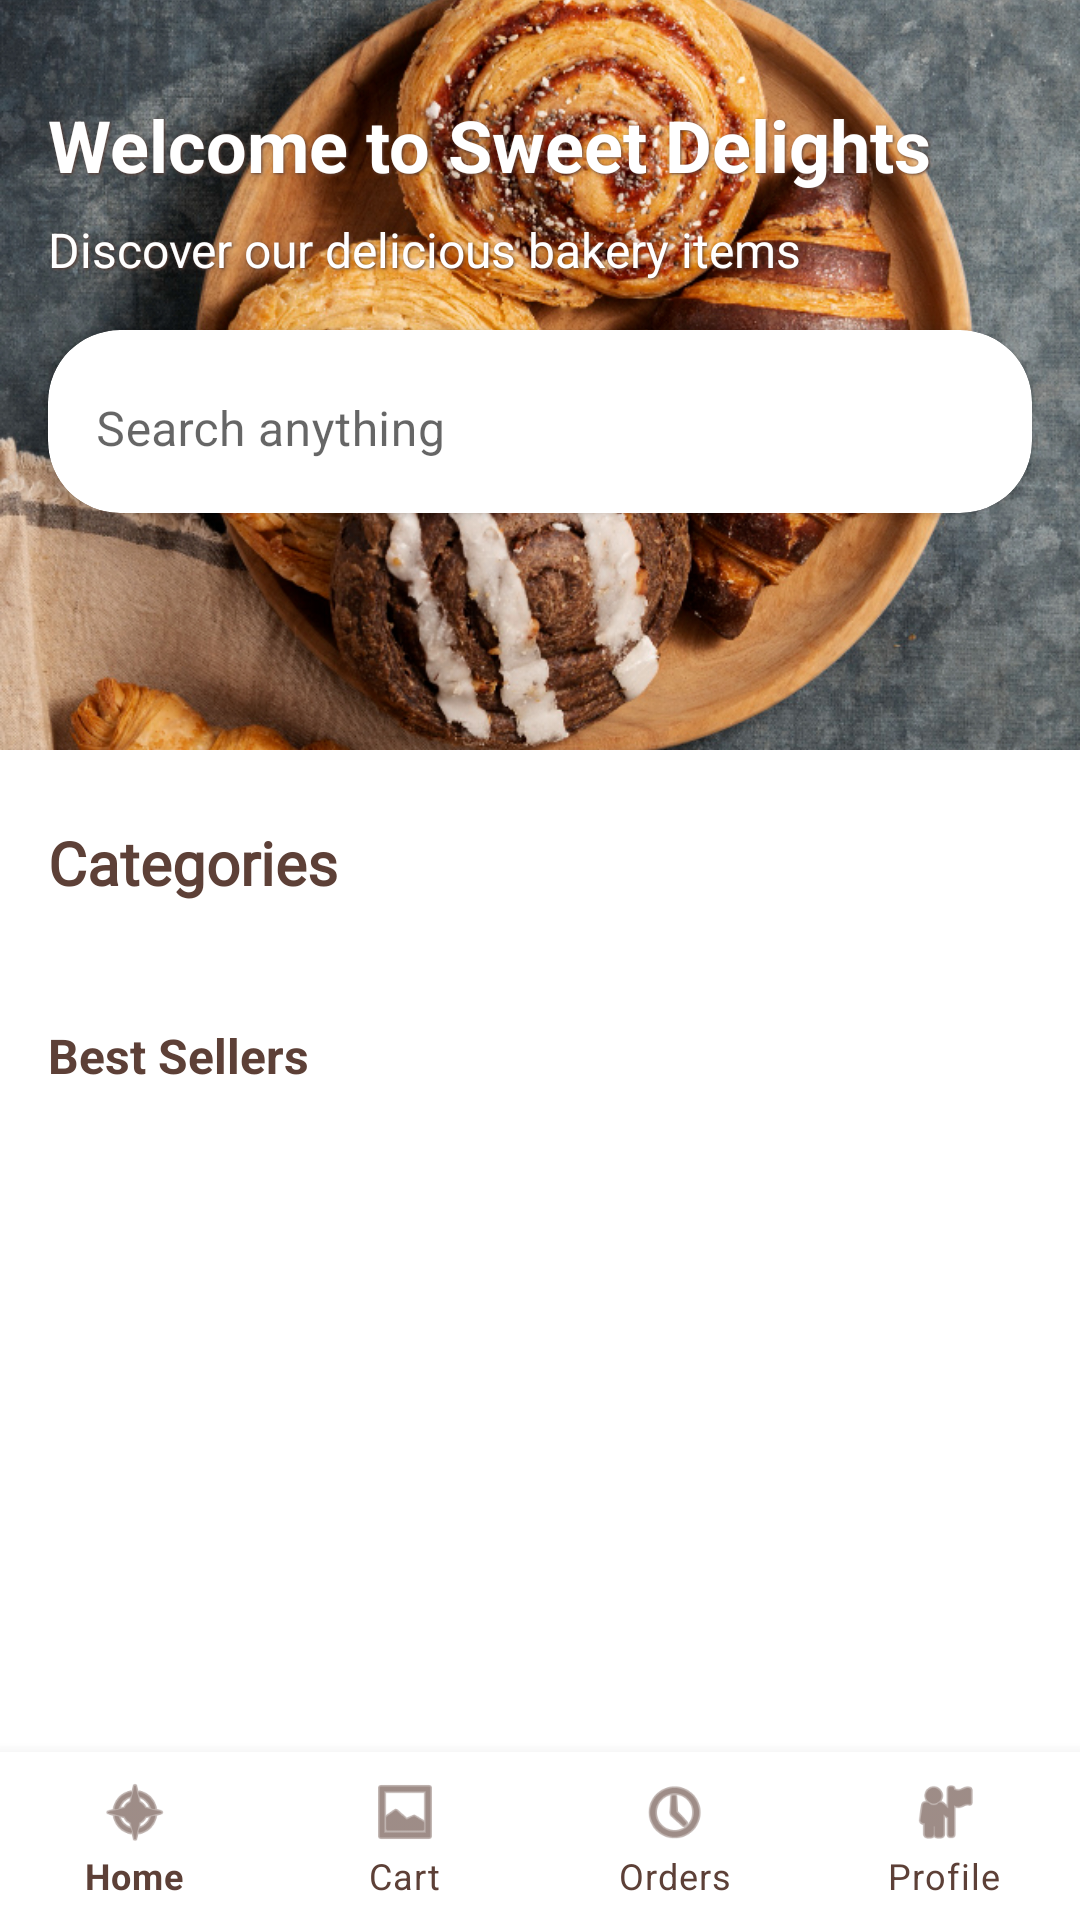

Produce the Android XML layout that renders to this screen, including the resource entries it uses.
<!-- AndroidManifest.xml: application theme Theme.BakeryAppworking -->
<!-- res/layout/activity_home.xml -->
<?xml version="1.0" encoding="utf-8"?>
<androidx.constraintlayout.widget.ConstraintLayout xmlns:android="http://schemas.android.com/apk/res/android"
    xmlns:app="http://schemas.android.com/apk/res-auto"
    xmlns:tools="http://schemas.android.com/tools"
    android:layout_width="match_parent"
    android:layout_height="match_parent"
    tools:context=".HomeActivity">

    
    <androidx.constraintlayout.widget.ConstraintLayout
        android:id="@+id/hero_section"
        android:layout_width="match_parent"
        android:layout_height="wrap_content"
        app:layout_constraintTop_toTopOf="parent">

        
        <ImageView
            android:id="@+id/hero_background"
            android:layout_width="match_parent"
            android:layout_height="250dp"
            android:scaleType="centerCrop"
            android:src="@drawable/hero"
            app:layout_constraintTop_toTopOf="parent" />

        
        <TextView
            android:id="@+id/welcome_text"
            android:layout_width="0dp"
            android:layout_height="wrap_content"
            android:text="Welcome to Sweet Delights"
            android:textSize="24sp"
            android:textStyle="bold"
            android:textColor="@color/white"
            android:shadowColor="@color/brown_700"
            android:shadowDx="1"
            android:shadowDy="1"
            android:shadowRadius="2"
            android:layout_marginStart="16dp"
            android:layout_marginEnd="16dp"
            android:layout_marginTop="32dp"
            app:layout_constraintTop_toTopOf="parent"
            app:layout_constraintStart_toStartOf="parent"
            app:layout_constraintEnd_toEndOf="parent" />

        <TextView
            android:id="@+id/hero_subtitle"
            android:layout_width="0dp"
            android:layout_height="wrap_content"
            android:text="Discover our delicious bakery items"
            android:textSize="16sp"
            android:textColor="@color/white"
            android:shadowColor="@color/brown_700"
            android:shadowDx="1"
            android:shadowDy="1"
            android:shadowRadius="2"
            android:layout_marginStart="16dp"
            android:layout_marginEnd="16dp"
            android:layout_marginTop="8dp"
            app:layout_constraintTop_toBottomOf="@id/welcome_text"
            app:layout_constraintStart_toStartOf="parent"
            app:layout_constraintEnd_toEndOf="parent" />

        
        <androidx.cardview.widget.CardView
            android:id="@+id/search_container"
            android:layout_width="0dp"
            android:layout_height="wrap_content"
            android:layout_margin="16dp"
            app:cardCornerRadius="24dp"
            app:cardBackgroundColor="#FFFFFF"
            app:layout_constraintTop_toBottomOf="@id/hero_subtitle"
            app:layout_constraintStart_toStartOf="parent"
            app:layout_constraintEnd_toEndOf="parent">

            
            <com.google.android.material.textfield.TextInputLayout
                android:id="@+id/search_bar"
                android:layout_width="match_parent"
                android:layout_height="wrap_content"
                android:background="@null"
                app:startIconDrawable="@drawable/ic_search"
                app:startIconTint="@color/brown_500"
                app:boxStrokeWidth="0dp"
                app:boxStrokeWidthFocused="0dp"
                style="@style/Widget.MaterialComponents.TextInputLayout.OutlinedBox">

                <com.google.android.material.textfield.TextInputEditText
                    android:layout_width="match_parent"
                    android:layout_height="wrap_content"
                    android:hint="@string/search_hint"
                    android:textColorHint="@color/brown_500"
                    android:textColor="@color/brown_700"
                    android:inputType="text" />
            </com.google.android.material.textfield.TextInputLayout>
        </androidx.cardview.widget.CardView>

    </androidx.constraintlayout.widget.ConstraintLayout>

    
    <TextView
        android:id="@+id/categories_label"
        android:layout_width="wrap_content"
        android:layout_height="wrap_content"
        android:text="@string/categories"
        android:textStyle="bold"
        android:textColor="@color/brown_700"
        android:textSize="20sp"
        android:fontFamily="@font/poppins_bold"
        app:layout_constraintTop_toBottomOf="@id/hero_section"
        app:layout_constraintStart_toStartOf="parent"
        android:layout_marginTop="24dp"
        android:layout_marginStart="16dp" />

    <androidx.recyclerview.widget.RecyclerView
        android:id="@+id/category_recycler"
        android:layout_width="0dp"
        android:layout_height="wrap_content"
        android:clipToPadding="false"
        android:orientation="horizontal"
        android:paddingStart="8dp"
        android:paddingEnd="8dp"
        app:layoutManager="androidx.recyclerview.widget.LinearLayoutManager"
        app:layout_constraintTop_toBottomOf="@id/categories_label"
        app:layout_constraintStart_toStartOf="parent"
        app:layout_constraintEnd_toEndOf="parent"
        android:layout_marginTop="16dp" />

    
    <TextView
        android:id="@+id/best_seller_label"
        android:layout_width="wrap_content"
        android:layout_height="wrap_content"
        android:text="@string/best_seller"
        android:textStyle="bold"
        android:textColor="@color/brown_700"
        android:textSize="16sp"
        app:layout_constraintTop_toBottomOf="@id/category_recycler"
        app:layout_constraintStart_toStartOf="parent"
        android:layout_marginTop="24dp"
        android:layout_marginStart="16dp" />

    <androidx.recyclerview.widget.RecyclerView
        android:id="@+id/bakery_recycler"
        android:layout_width="0dp"
        android:layout_height="0dp"
        android:clipToPadding="false"
        android:padding="8dp"
        app:spanCount="2"
        app:layoutManager="androidx.recyclerview.widget.GridLayoutManager"
        app:layout_constraintTop_toBottomOf="@id/best_seller_label"
        app:layout_constraintBottom_toTopOf="@id/bottom_navigation"
        app:layout_constraintStart_toStartOf="parent"
        app:layout_constraintEnd_toEndOf="parent"
        android:layout_marginTop="16dp" />

    <com.google.android.material.bottomnavigation.BottomNavigationView
        android:id="@+id/bottom_navigation"
        android:layout_width="0dp"
        android:layout_height="wrap_content"
        android:layout_gravity="bottom"
        android:background="@color/white"
        app:menu="@menu/bottom_nav_menu"
        app:itemIconTint="@color/brown_700"
        app:itemTextColor="@color/brown_700"
        app:labelVisibilityMode="labeled"
        app:layout_constraintBottom_toBottomOf="parent"
        app:layout_constraintLeft_toLeftOf="parent"
        app:layout_constraintRight_toRightOf="parent" />

</androidx.constraintlayout.widget.ConstraintLayout>
<!-- resources referenced by this layout -->
<resources>
  <color name="brown_500">#FF795548</color>
  <color name="brown_700">#FF5D4037</color>
  <color name="white">#FFFFFFFF</color>
  <!-- drawable hero: jpg bitmap (drawable, 872665 bytes) -->
  <string name="best_seller">Best Sellers</string>
  <string name="categories">Categories</string>
  <string name="search_hint">Search anything</string>
  <style name="Theme.BakeryAppworking" parent="Theme.MaterialComponents.Light.DarkActionBar">
          
          <item name="colorPrimary">@color/brown_500</item>
          <item name="colorPrimaryDark">@color/brown_700</item>
          <item name="colorAccent">@color/accent_orange</item>
          
      </style>
  <color name="accent_orange">#FF7043</color>
</resources>
